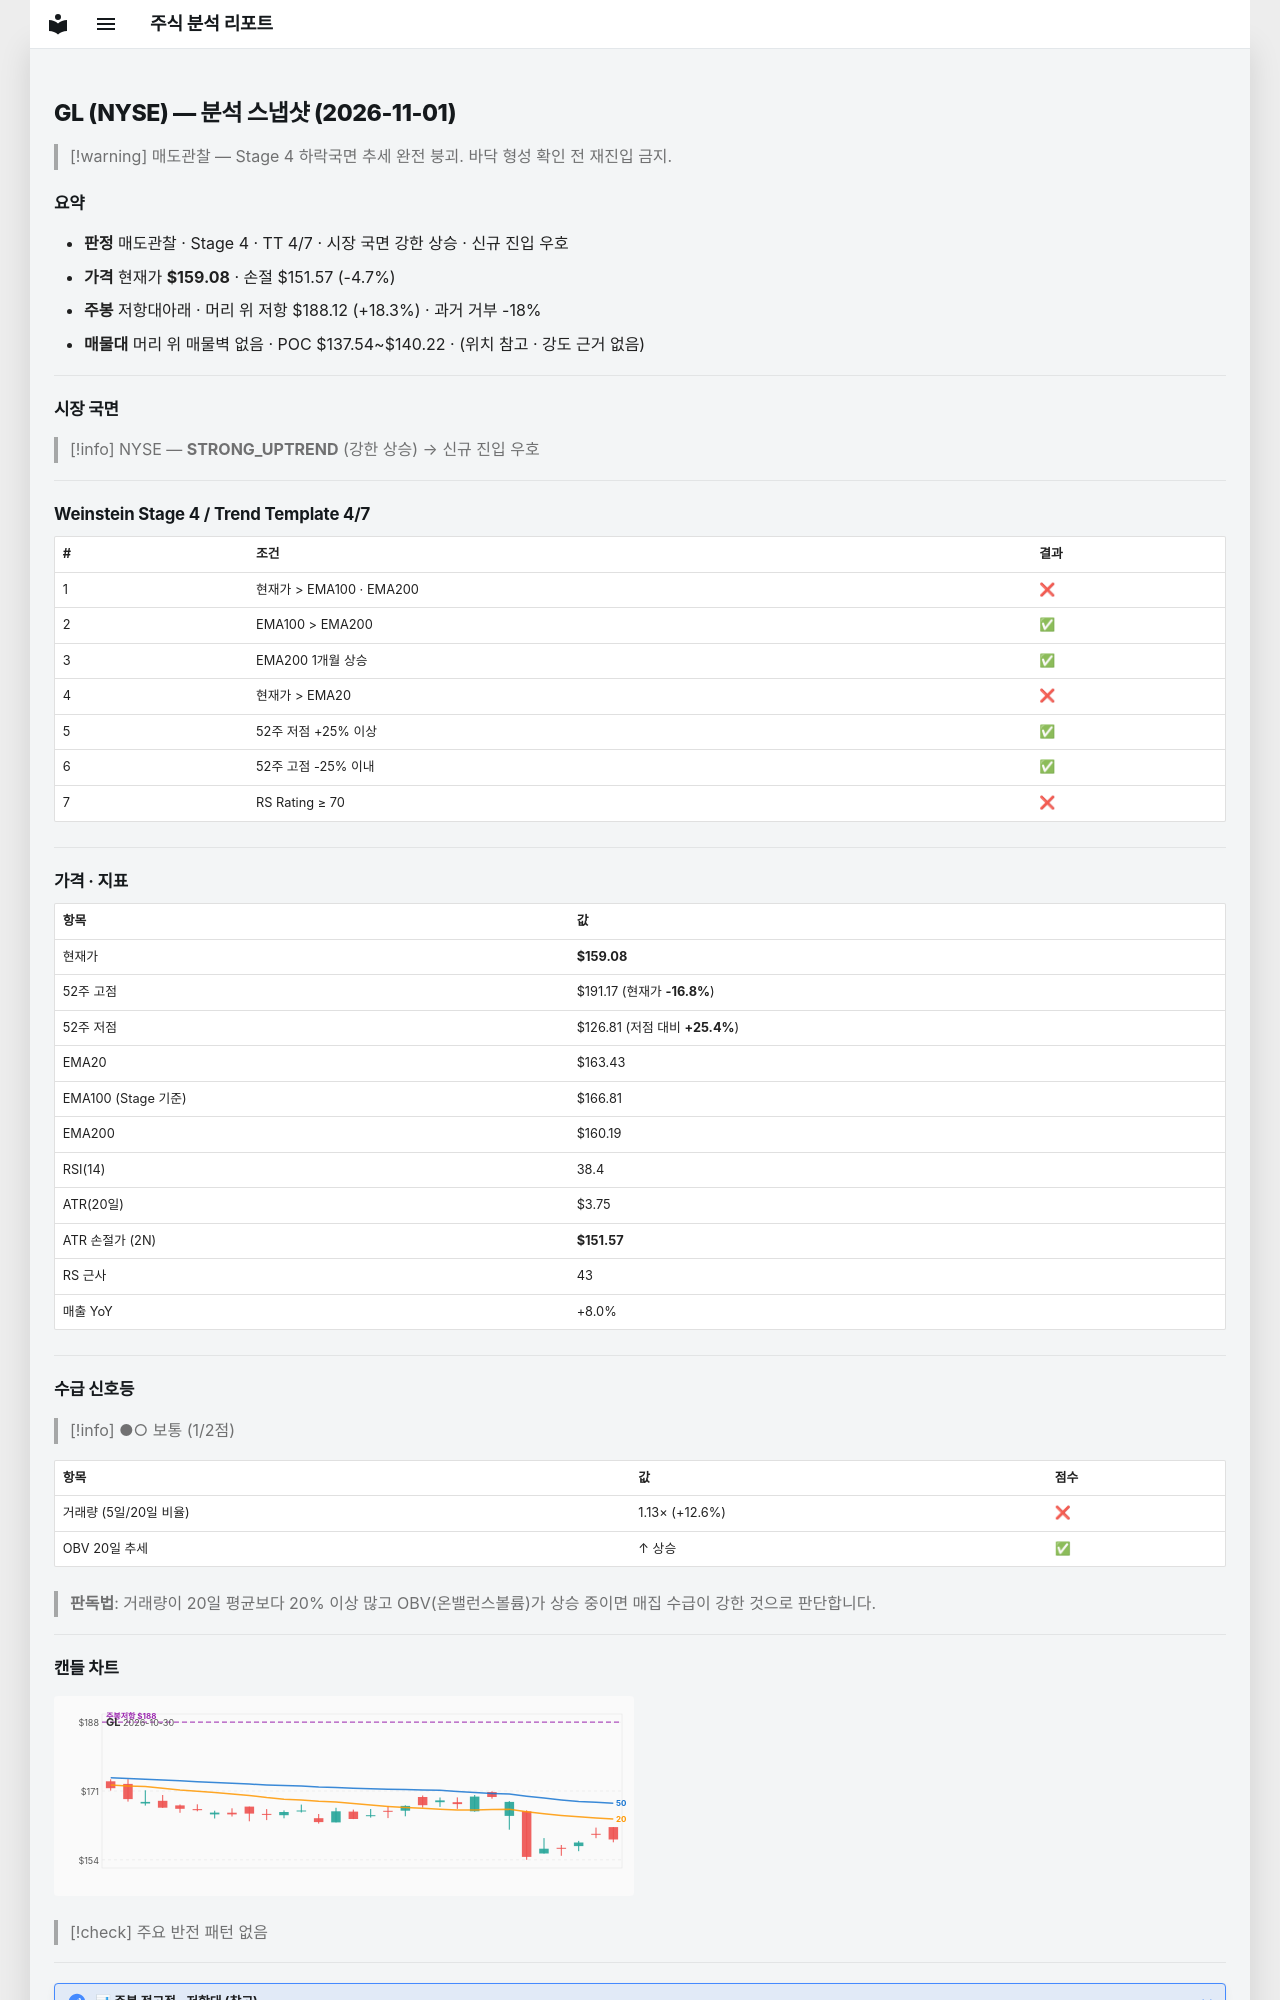

repository: soloandco/stock-reports · page: snapshots/GL-2026-11-01/index.html · generator: mkdocs

---
type: analysis-snapshot
title: GL 분석 스냅샷
ticker: GL
market: NYSE
created: 2026-11-01
updated: 2026-11-01
bar-date: 2026-10-30
verdict: 매도관찰
real-rr: 3.87
sma50-gap-pct: -2.7
weekly-position: 저항대아래
weekly-overhead-price: 188.12
weekly-overhead-pct: 18.3
stage: 4
trend-template-score: 4
tt-max: 7
ma-set: ema-20-100-200
price: 159.0800018310547
stop-price: 151.57205568949465
market-regime: STRONG_UPTREND
supply-demand-score: 1/2
supply-demand-label: 보통
status: tracking
tags:
  - stock-agent
  - watchlist
  - GL
  - analysis
related:
  - "[[analysis-template]]"
---

# GL (NYSE) — 분석 스냅샷 (2026-11-01)

> [!warning] 매도관찰 — Stage 4 하락국면
> 추세 완전 붕괴. 바닥 형성 확인 전 재진입 금지.

## 요약

- **판정** 매도관찰 · Stage 4 · TT 4/7 · 시장 국면 강한 상승 · 신규 진입 우호
- **가격** 현재가 **$159.08** · 손절 $151.57 (-4.7%)
- **주봉** 저항대아래 · 머리 위 저항 $188.12 (+18.3%) · 과거 거부 -18%
- **매물대** 머리 위 매물벽 없음 · POC $137.54~$140.22 · (위치 참고 · 강도 근거 없음)

---

## 시장 국면

> [!info] NYSE — **STRONG_UPTREND** (강한 상승) → 신규 진입 우호

---

## Weinstein Stage 4 / Trend Template 4/7

| # | 조건 | 결과 |
|---|------|------|
| 1 | 현재가 > EMA100 · EMA200 | ❌ |
| 2 | EMA100 > EMA200 | ✅ |
| 3 | EMA200 1개월 상승 | ✅ |
| 4 | 현재가 > EMA20 | ❌ |
| 5 | 52주 저점 +25% 이상 | ✅ |
| 6 | 52주 고점 -25% 이내 | ✅ |
| 7 | RS Rating ≥ 70 | ❌ |

---

## 가격 · 지표

| 항목 | 값 |
|------|---|
| 현재가 | **$159.08** |
| 52주 고점 | $191.17 (현재가 **-16.8%**) |
| 52주 저점 | $126.81 (저점 대비 **+25.4%**) |
| EMA20 | $163.43 |
| EMA100 (Stage 기준) | $166.81 |
| EMA200 | $160.19 |
| RSI(14) | 38.4 |
| ATR(20일) | $3.75 |
| ATR 손절가 (2N) | **$151.57** |
| RS 근사 | 43 |
| 매출 YoY | +8.0% |

---
## 수급 신호등

> [!info] ●○ 보통 (1/2점)

| 항목 | 값 | 점수 |
|------|------|------|
| 거래량 (5일/20일 비율) | 1.13× (+12.6%) | ❌ |
| OBV 20일 추세 | ↑ 상승 | ✅ |

> **판독법**: 거래량이 20일 평균보다 20% 이상 많고 OBV(온밸런스볼륨)가 상승 중이면 매집 수급이 강한 것으로 판단합니다.

---
